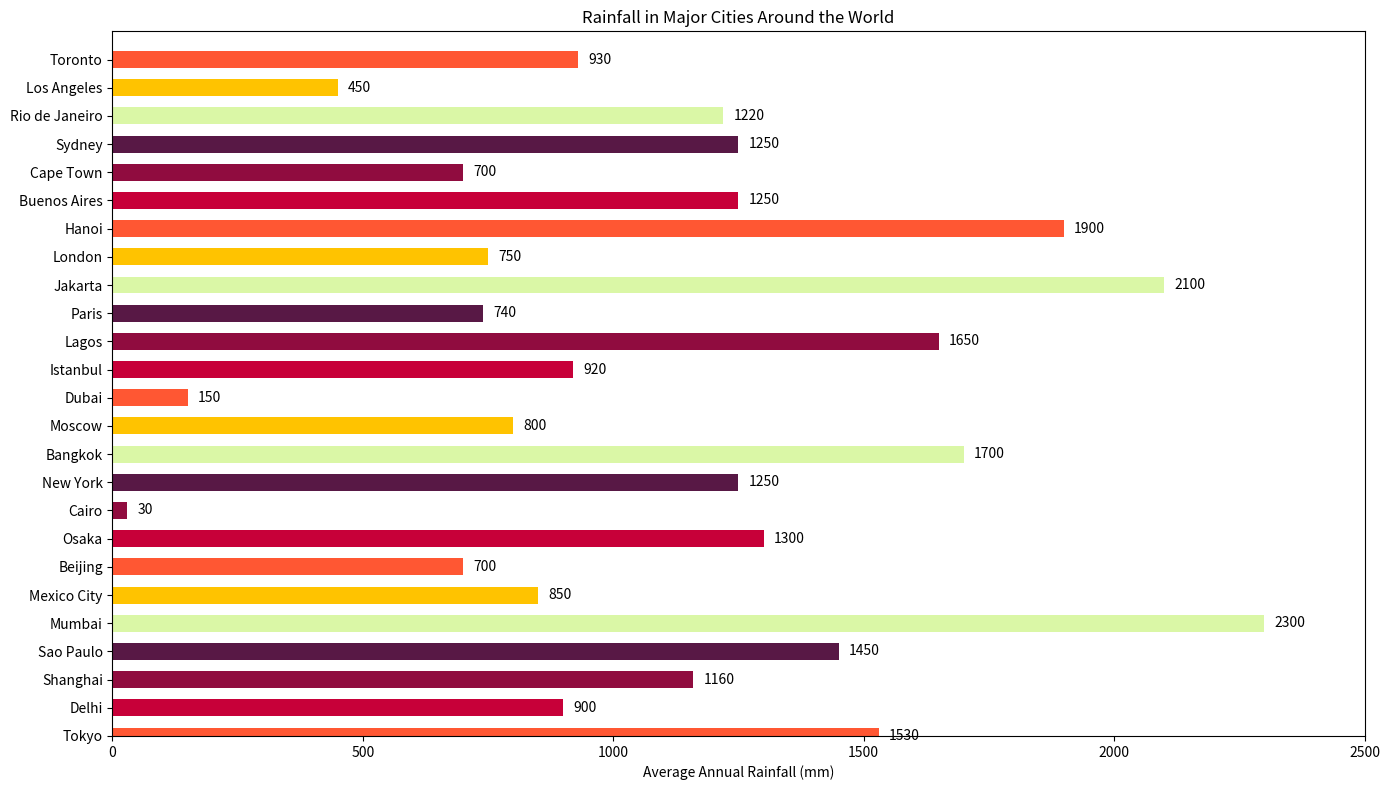

Python code for this plot:

import matplotlib.pyplot as plt

# Data
cities = ['Tokyo', 'Delhi', 'Shanghai', 'Sao Paulo', 'Mumbai', 'Mexico City',
          'Beijing', 'Osaka', 'Cairo', 'New York', 'Bangkok', 'Moscow',
          'Dubai', 'Istanbul', 'Lagos', 'Paris', 'Jakarta', 'London',
          'Hanoi', 'Buenos Aires', 'Cape Town', 'Sydney', 'Rio de Janeiro',
          'Los Angeles', 'Toronto']
rainfall = [1530, 900, 1160, 1450, 2300, 850, 700, 1300, 30, 1250, 1700, 800,
            150, 920, 1650, 740, 2100, 750, 1900, 1250, 700, 1250, 1220, 450, 930]

# Modify the color scheme using specific color codes
colors = ['#FF5733', '#C70039', '#900C3F', '#581845', '#DAF7A6',
          '#FFC300', '#FF5733', '#C70039', '#900C3F', '#581845',
          '#DAF7A6', '#FFC300', '#FF5733', '#C70039', '#900C3F',
          '#581845', '#DAF7A6', '#FFC300', '#FF5733', '#C70039',
          '#900C3F', '#581845', '#DAF7A6', '#FFC300', '#FF5733']

# Change width of bars
bar_width = 0.6

# Change width and height of the chart
plt.figure(figsize=(14, 8))

# Change the direction of chart (horizontal bar chart)
plt.barh(y=cities, width=rainfall, color=colors, height=bar_width)

# Change the band height for bars
for i, rain in enumerate(rainfall):
    plt.text(rain + 20, i, str(rain), va='center')

# Change the topic, headline, and data type of the chart
plt.xlabel('Average Annual Rainfall (mm)')
plt.title('Rainfall in Major Cities Around the World')
plt.xlim(0, max(rainfall) + 200)  # Adjust the x-axis to fit the text

# Set the y-axis limits to truncate the chart
plt.ylim(0, len(cities))  # Adjust the y-axis to fit the text

# Show the plot
plt.tight_layout()
plt.show()
